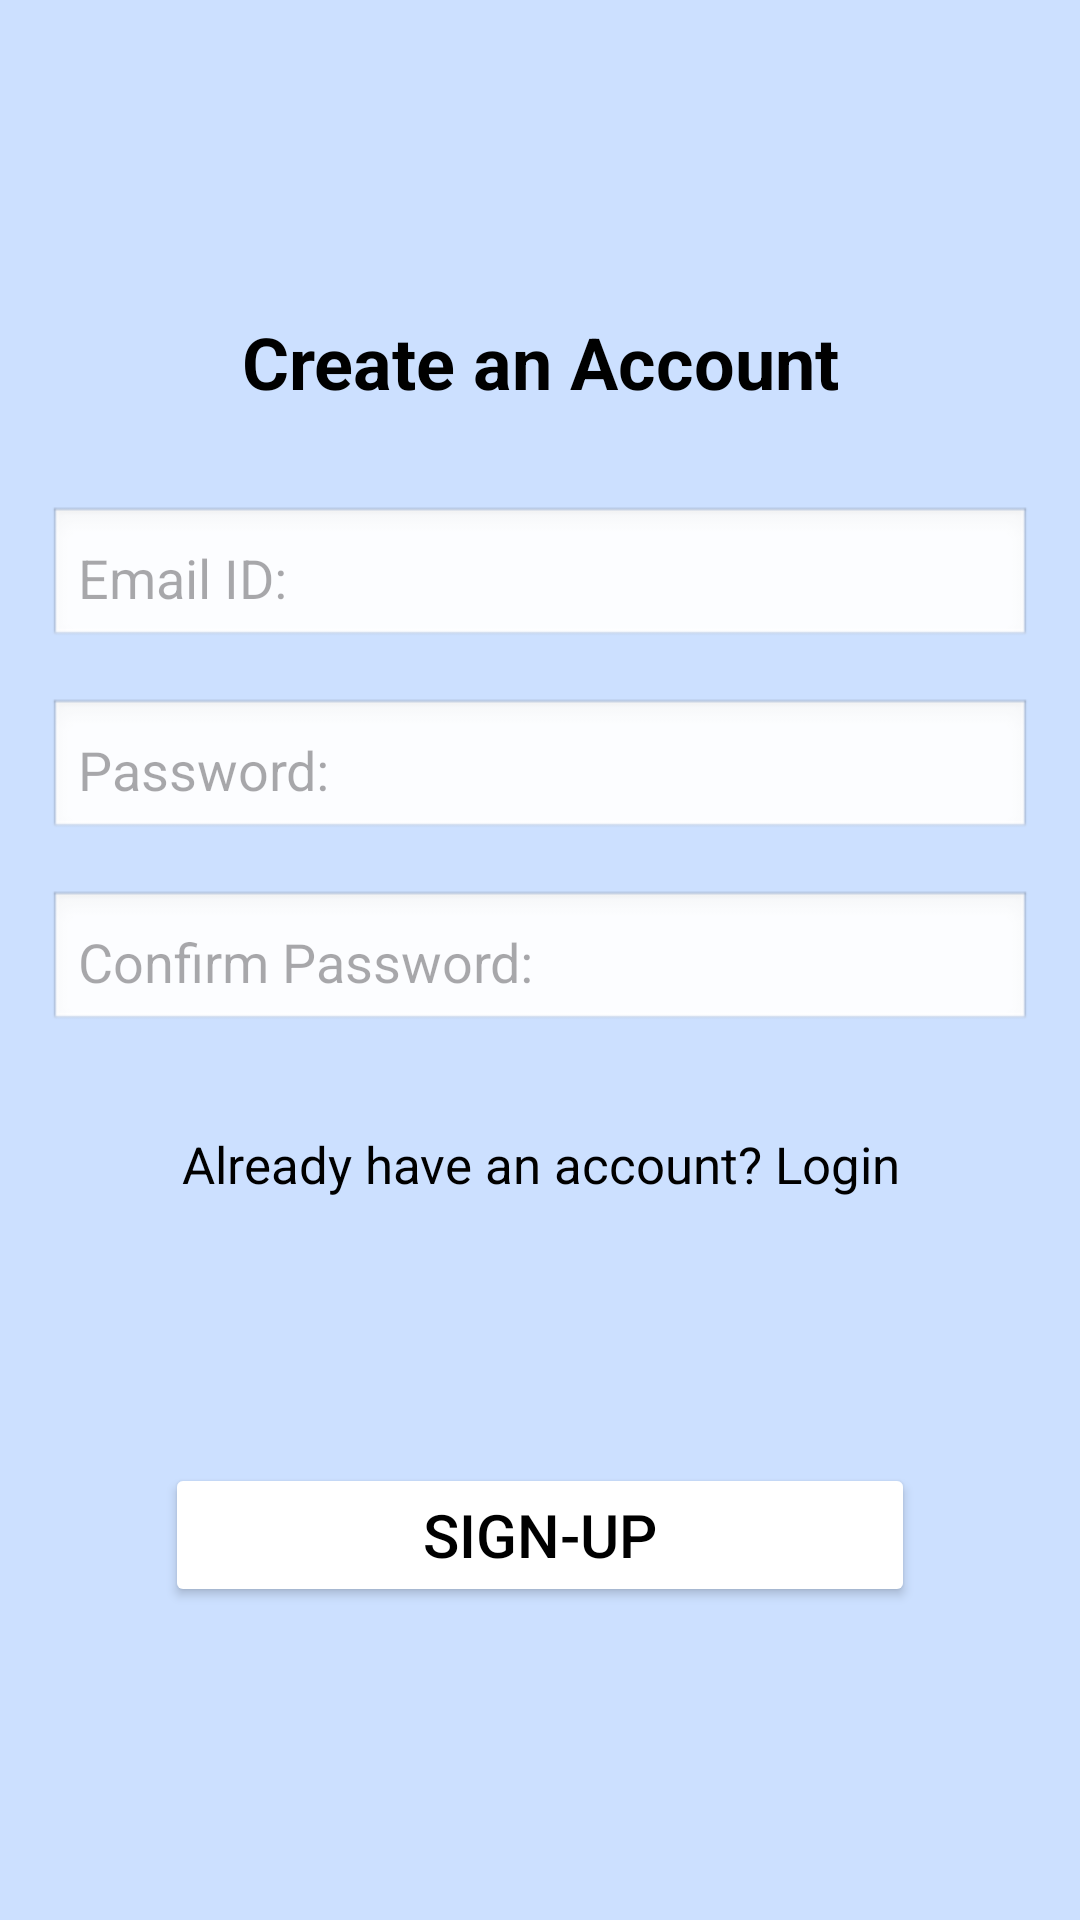

This screen was rendered from an Android layout file. Write that file and the resources it references.
<!-- AndroidManifest.xml: application theme Theme.SwiftBite -->
<!-- res/layout/sign_up.xml -->
<?xml version="1.0" encoding="utf-8"?>
<LinearLayout xmlns:android="http://schemas.android.com/apk/res/android"
    android:layout_width="match_parent"
    android:layout_height="match_parent"
    android:orientation="vertical"
    android:gravity="center"
    android:background="#CCE0FF"
    android:padding="16dp">

    <View
        android:layout_width="match_parent"
        android:layout_height="0dp"
        android:layout_weight="1" />

    <TextView
        android:layout_width="wrap_content"
        android:layout_height="wrap_content"
        android:text="Create an Account"
        android:textSize="24sp"
        android:textStyle="bold"
        android:textColor="#000000"
        android:gravity="center"
        android:layout_marginBottom="32dp" />

    <EditText
        android:layout_width="match_parent"
        android:layout_height="wrap_content"
        android:hint="Email ID:"
        android:background="@android:drawable/edit_text"
        android:padding="10dp"
        android:layout_marginBottom="16dp" />

    <EditText
        android:layout_width="match_parent"
        android:layout_height="wrap_content"
        android:hint="Password:"
        android:inputType="textPassword"
        android:background="@android:drawable/edit_text"
        android:padding="10dp"
        android:layout_marginBottom="16dp" />

    <EditText
        android:layout_width="match_parent"
        android:layout_height="wrap_content"
        android:hint="Confirm Password:"
        android:inputType="textPassword"
        android:background="@android:drawable/edit_text"
        android:padding="10dp"
        android:layout_marginBottom="32dp" />

    <TextView
        android:layout_width="wrap_content"
        android:layout_height="wrap_content"
        android:text="Already have an account? Login"
        android:textSize="17sp"
        android:textColor="#000000"
        android:gravity="center"
        android:layout_gravity="center"
        android:clickable="true"
        android:focusable="true" />

    <View
        android:layout_width="match_parent"
        android:layout_height="0dp"
        android:layout_weight="1" />

    <Button
        android:id="@+id/nextButton"
        android:layout_width="250dp"
        android:layout_height="wrap_content"
        android:text="Sign-Up"
        android:textSize="20sp"
        android:padding="10dp"
        android:backgroundTint="#FFFFFF"
        android:textColor="#000000"
        android:layout_gravity="center_horizontal" />

    <View
        android:layout_width="match_parent"
        android:layout_height="0dp"
        android:layout_weight="1" />

</LinearLayout>
<!-- resources referenced by this layout -->
<resources>
  <style name="Theme.SwiftBite" parent="Base.Theme.SwiftBite" />
  <style name="Base.Theme.SwiftBite" parent="Theme.Material3.DayNight.NoActionBar">
          
          
      </style>
</resources>
